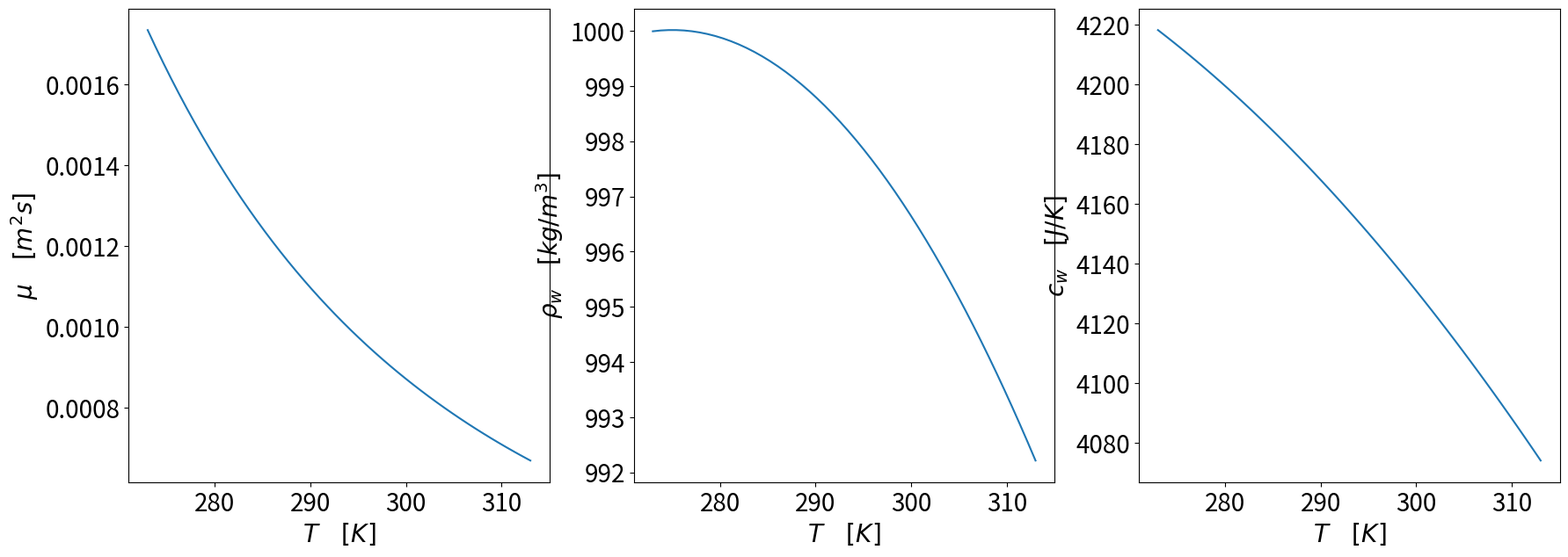
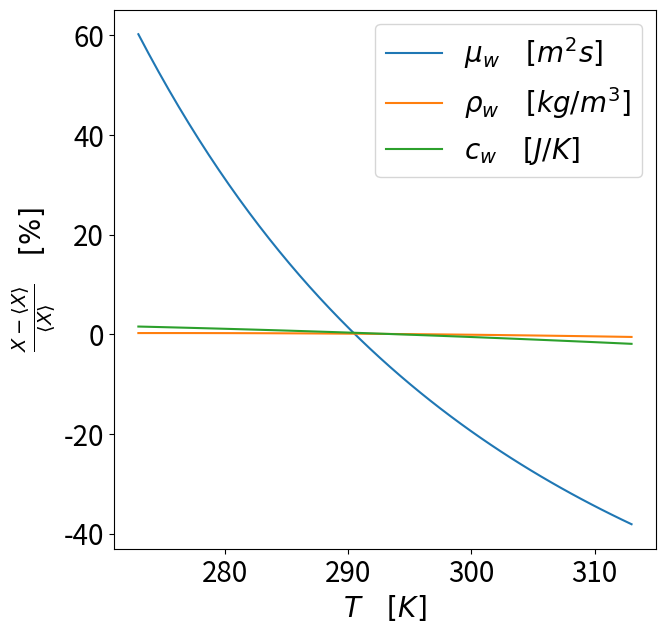
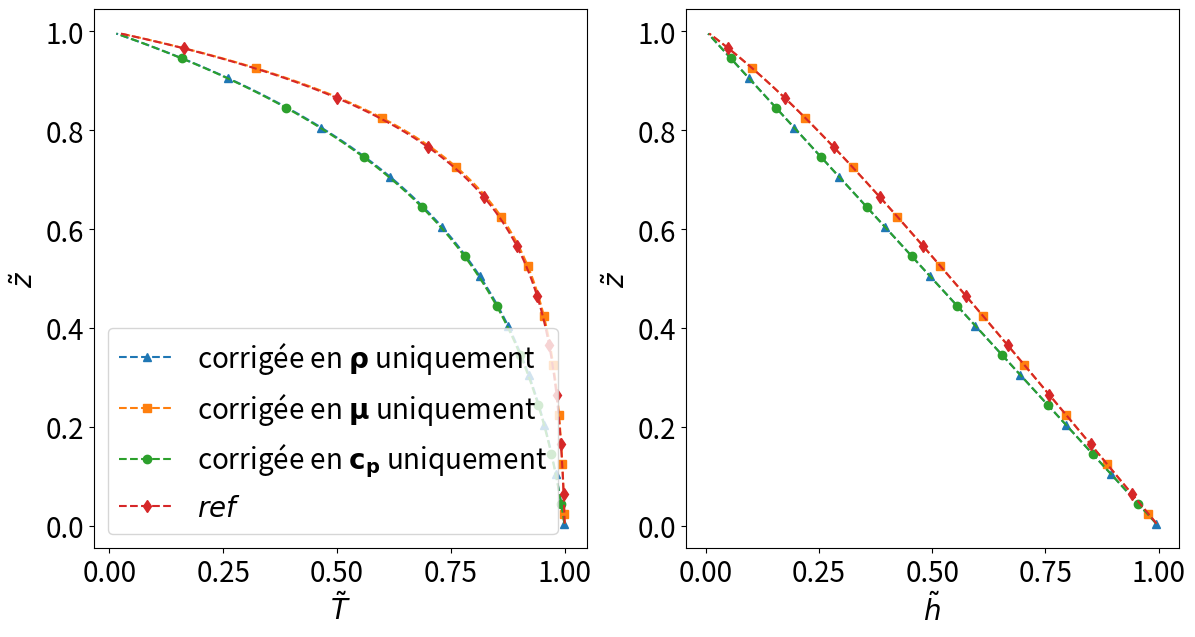
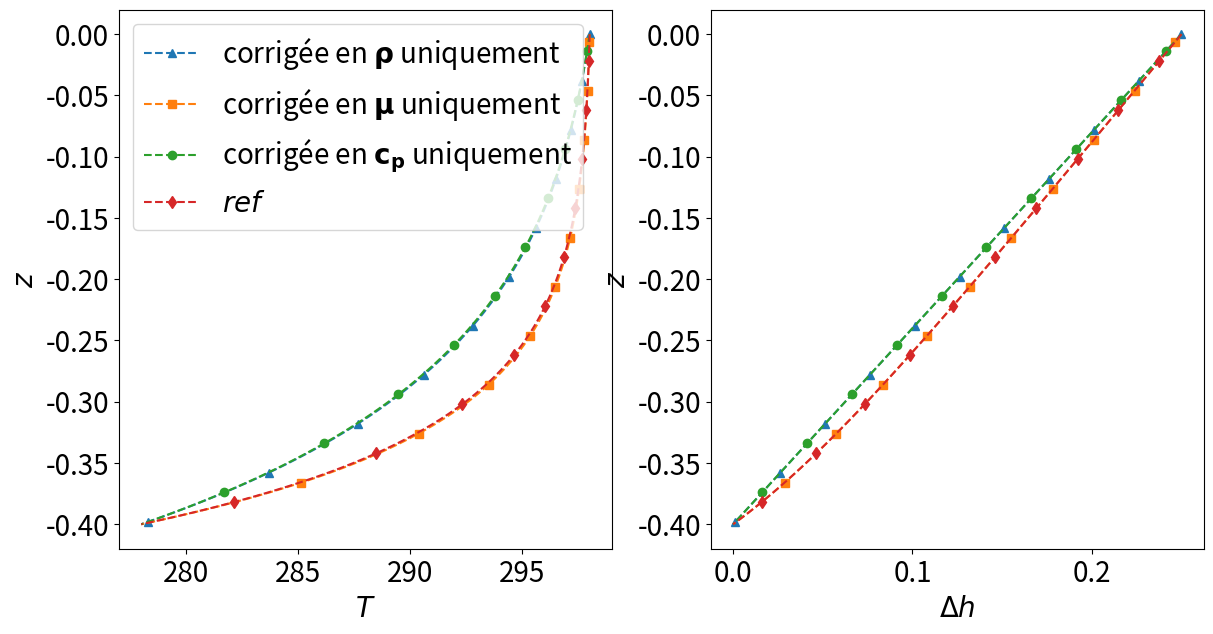
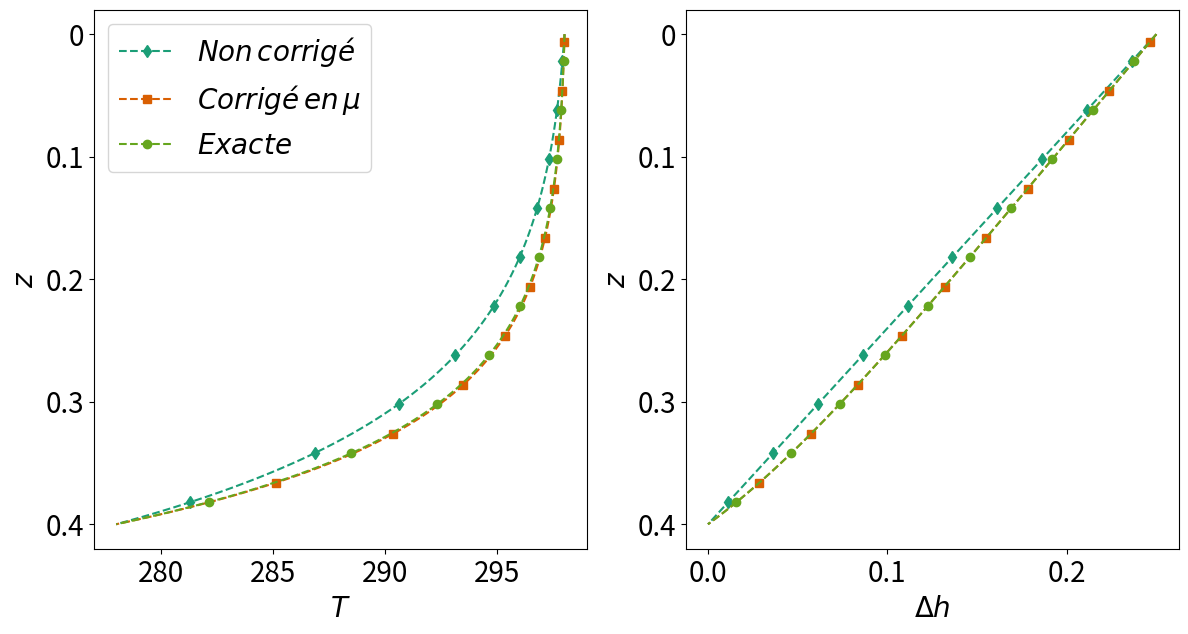
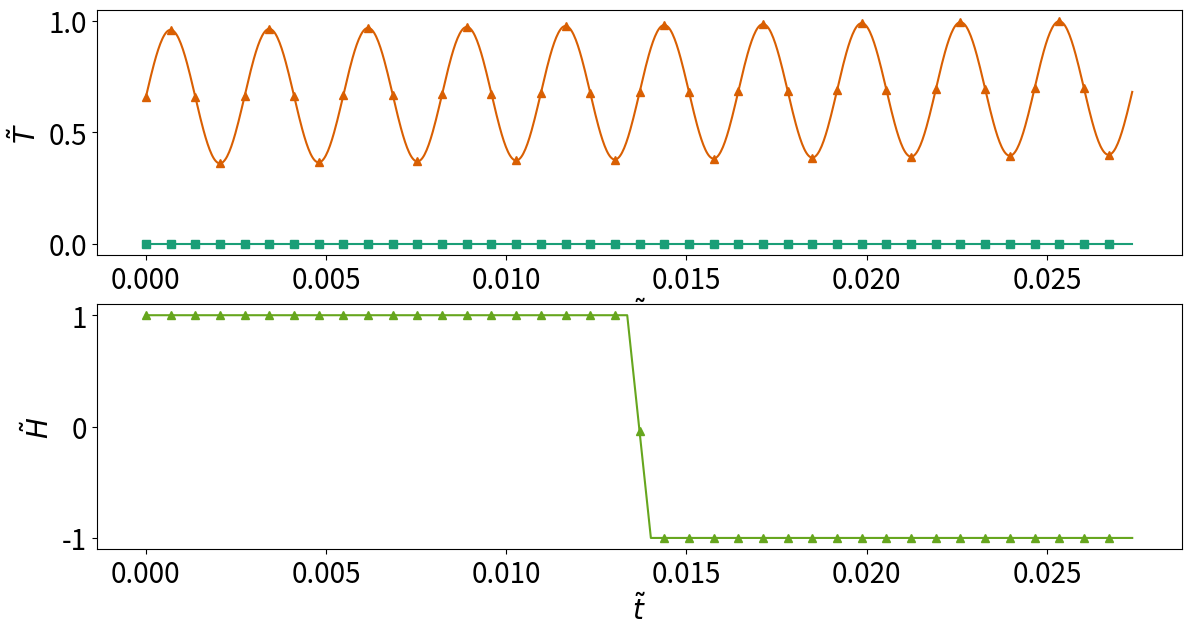
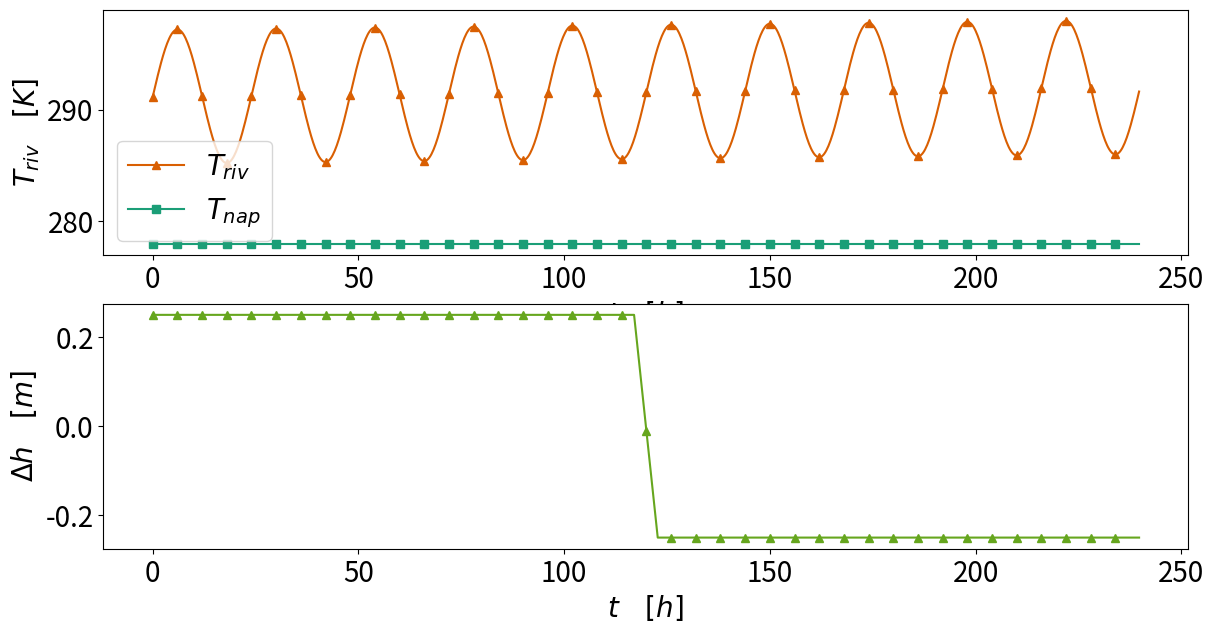
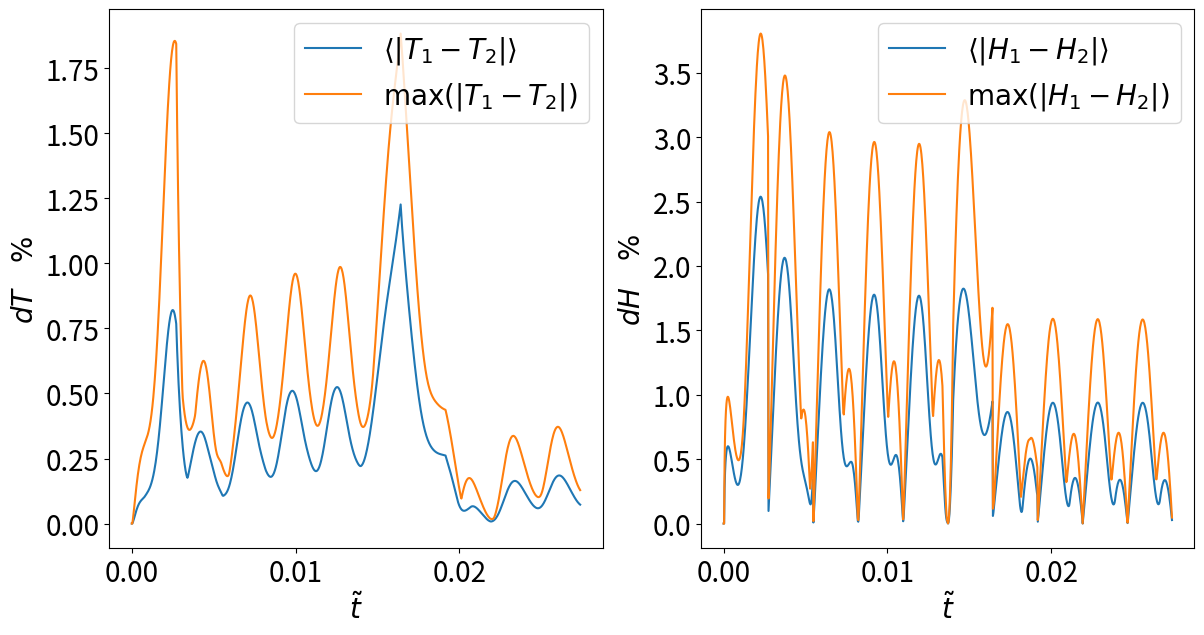
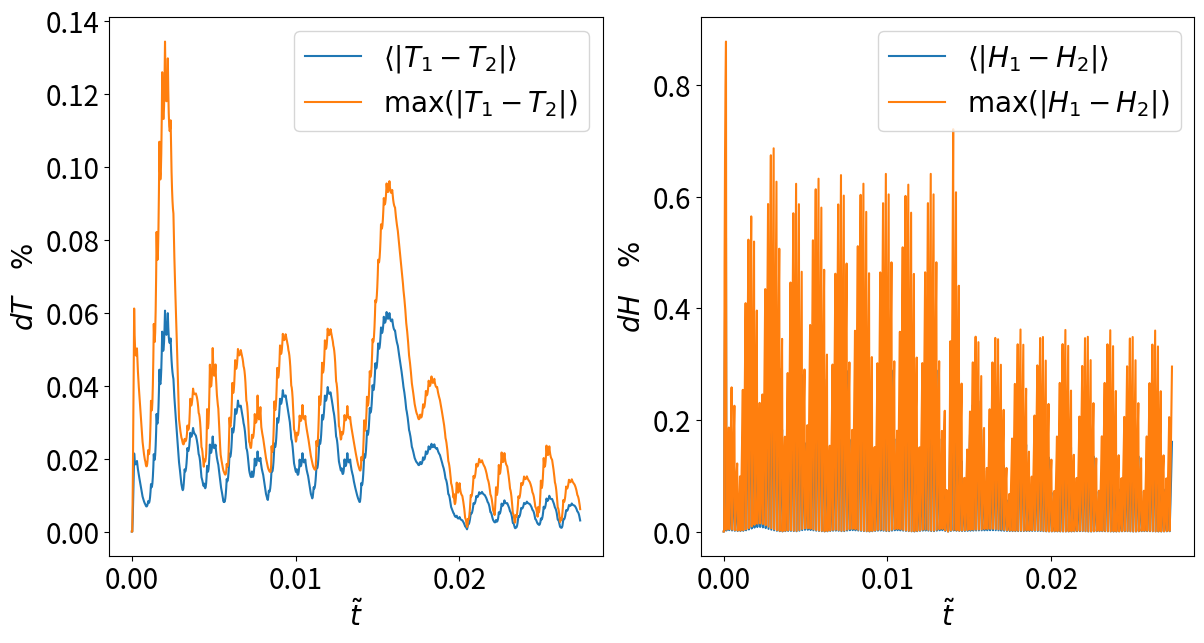

Generate these figures, in order, with matplotlib:
import numpy as np
from numpy import linalg as npln
import matplotlib
from matplotlib import pyplot as plt

plt.rcParams.update({'font.size': 20})
# plt.style.use('classic')
# print(plt.style.available)
taille_police = 20
fav_mark = ["^", "s", "o", "d"]
couleurs = ['#1b9e77', '#d95f02', '#7570b3', '#e7298a', '#66a61e', '#e6ab02', '#a6761d', '#666666']

### Fonction des propriétés thermodynamiques

def Mu(T):
    """"
    Paramètres : T : Température ou Tableau de températures
    Résultat : mu : Viscosité à la température T selon l'approximation de 
                        https://en.wikipedia.org/wiki/Temperature_dependence_of_viscosity
    """
    A = 1.856e-11 * 1e-3
    B = 4209
    C = 0.04527
    D = -3.376e-5
    T = np.array(T)
    mu = A*np.exp(B*1./T + C*T + D*(T**2))
    return mu

def Rho_w(T):
    """"
    Paramètres : T : Température ou Tableau de températures
    Résultat : rho_w : Masse volumique à la température T selon l'approximation de
                        https://www.engineeringtoolbox.com/water-density-specific-weight-d_595.html
    """
    rho_w_0 =  9.99993828e2
    A       =  2.06084430e-2
    B       = -5.41602276e-3
    T = np.array(T)
    Tc = 273.15
    rho_w = rho_w_0 + A*(T-Tc) + B*(T-Tc)**2
    return rho_w

def C_w(T):
    """"
    Paramètres : T : Température ou Tableau de températures
    Résultat : rho_w : Masse volumique à la température T selon l'approximation de
                        https://www.engineeringtoolbox.com/water-density-specific-weight-d_595.html
    """
    C_w_0 =  4.21780753e3
    A     = -2.47509339e0
    B     = -2.83955125e-2

    T  = np.array(T)
    Tc = 273.15
    C_w = C_w_0 + A*(T-Tc) + B*(T-Tc)**2
    return C_w


### Affichage des dépendances de température des propriétés thermodynamiques

T_aff     = np.linspace(273,313)
Mu_aff    = Mu(T_aff)
Rho_w_aff = Rho_w(T_aff)
C_w_aff   = C_w(T_aff)

plt.figure(figsize = (21,7))
plt.subplot(1,3,1)
plt.plot(T_aff,Mu_aff)
plt.xlabel(r"$T \quad [K]$"      , fontsize = 20)
plt.ylabel(r"$\mu \quad [m^2 s]$", fontsize = 20)

plt.subplot(1,3,2)
plt.plot(T_aff,Rho_w_aff)
plt.xlabel(r"$T \quad [K]$"          , fontsize = 20)
plt.ylabel(r"$\rho_w \quad [kg/m^3]$", fontsize = 20)

plt.subplot(1,3,3)
plt.plot(T_aff,C_w_aff)
plt.xlabel(r"$T \quad [K]$"    , fontsize = 20)
plt.ylabel(r"$c_w \quad [J/K]$", fontsize = 20)
plt.show()

plt.figure(figsize = (7,7))
plt.plot(T_aff, (Mu_aff   /np.mean(Mu_aff)    - 1)*100, label = r"$\mu_w \quad [m^2 s]$"  )
plt.plot(T_aff, (Rho_w_aff/np.mean(Rho_w_aff) - 1)*100, label = r"$\rho_w \quad [kg/m^3]$")
plt.plot(T_aff, (C_w_aff  /np.mean(C_w_aff)   - 1)*100, label = r"$c_w \quad [J/K]$"      )
plt.xlabel(r"$T \quad [K]$", fontsize = 20)
plt.ylabel(r"$\frac{X - \langle X \rangle}{\langle X \rangle} \quad [\%]$", fontsize = 20)
plt.legend()
plt.show()



### Définition des fonctions pour obtenir les matrices de dérivation et les conditions limites

def M_Dzz_h(N , H_nap_ad = 0, H_riv_ad = 1):
    """
    Paramètre :
        - N résoluation spatiale
    Résultat : 
        - Matrice de dérivation seconde de h, de taille N*N
        - Matrice de condition limites de la dérivée seconde de h, de taille N
    """
    M = np.zeros((N,N))
    M = np.eye(N,k=1) - 2*np.eye(N,k=0) + np.eye(N,k=-1)
    M[0,0] = -4
    M[0,1] = 4/3
    M[N-1,N-2] = 4/3
    M[N-1,N-1] = -4
    M = M*N**2
    
    CL = np.zeros(N)
    CL[0]   = - H_riv_ad * 8/3 * N**2      #Condition limite dans la rivière
    CL[N-1] = - H_nap_ad * 8/3 * N**2      #Condition limite dans l'aquifère

    return M, CL

def M_Dz_h(N , H_nap_ad = 0, H_riv_ad = 1):
    """
    Paramètre :
        - N résoluation spatiale
    Résultat : 
        - Matrice de dérivation première de h, de taille N*N
        - Matrice de condition limites de la dérivée première de h, de taille N
    """
    M = np.zeros((N,N))
    M = (np.eye(N,k=1) - np.eye(N,k=-1))/2
    M[0,1] = 2/3
    M[N-1,N-2] = -2/3
    M = M*N
    
    CL = np.zeros(N)
    CL[0]   = + H_riv_ad * 2/3 * N     #Condition limite dans la rivière
    CL[N-1] = - H_nap_ad * 2/3 * N     #Condition limite dans l'aquifère

    return M, CL


def M_Dz_T(N , T_nap_ad = 0, T_riv_ad = 1):
    """
    Paramètre :
        - N résoluation spatiale
    Résultat : 
        - Matrice de dérivation première de T, de taille N*N
        - Matrice de condition limites de la dérivée première de T, de taille N
    """
    M = np.zeros((N,N))
    M = (np.eye(N,k=1) - np.eye(N,k=-1))/2
    M[0,1] = 2/3
    M[N-1,N-2] = -2/3
    M = M*N
    
    CL = np.zeros(N)
    CL[0]   = + T_riv_ad * 2/3 * N     #Condition limite dans la rivière
    CL[N-1] = - T_nap_ad * 2/3 * N     #Condition limite dans l'aquifère

    return M, CL

def M_Dzz_T(N , T_nap_ad = 0, T_riv_ad = 1):
    """
    Paramètre :
        - N résoluation spatiale
    Résultat : 
        - Matrice de dérivation seconde de T, de taille N*N
        - Matrice de condition limites de la dérivée seconde de h, de taille N
    """
    M = np.zeros((N,N))
    M = np.eye(N,k=1) - 2*np.eye(N,k=0) + np.eye(N,k=-1)
    M[0,0] = -4
    M[0,1] = 4/3
    M[N-1,N-2] = 4/3
    M[N-1,N-1] = -4
    M = M*N**2
    
    CL = np.zeros(N)
    CL[0]   = - T_riv_ad * 8/3 * N**2      #Condition limite dans la rivière
    CL[N-1] = - T_nap_ad * 8/3 * N**2      #Condition limite dans l'aquifère

    return M, CL

def M_Dz_mu(N):
    """
    Paramètre :
        - N résoluation spatiale
    Résultat : 
        - Matrice de dérivation première de h, de taille N*N
        - Matrice de condition limites de la dérivée première de h, de taille N
    """
    M = np.zeros((N,N))
    M = (np.eye(N,k=1) - np.eye(N,k=-1))/2
    M[0,1] = +1
    M[0,0] = -1

    M[N-1,N-2] = -1
    M[N-1,N-1] = +1
    M = M*N
    
    return M


### Définition des fonctions pour calculer les paramètres alpha, beta et gamma

### Cas   dépendant de la température

def C_nd_adim(T, z, Dz_mu = []):
    """
    Paramètre :
        - T : Température adimensionnée 
    Résultat : 
        - Coefficients pour la résolution matricielle, dépendant de la température
    """
    T_dim = T*(T_riv - T_nap) + T_nap
    rho_m = rho_r*(1-n) + Rho_w(T_dim)*n
    c_m   = c_r  *(1-n) + C_w(T_dim)  *n
    
    alpha = Rho_w(T_dim) * C_w(T_dim) * k * g * Dh * 1./Mu(T_dim) / lambda_m
    beta  = rho_m * c_m * (h_adm**2) / (P*lambda_m)
    gamma = (h_adm**2 * Ss * Mu(T_dim) ) * 1./Rho_w(T_dim) / (k * g * P)
    
    if len(Dz_mu) == 0:
        zeta = 0 * T_dim
    else:
        zeta = - np.matmul(Dz_mu, Mu(T_dim)) * 1./Mu(T_dim)

    return alpha, beta, gamma, zeta

### Cas indépendant de la température

def C_nd_adim_cst(T, z, Dz_mu = []):
    """Paramètre :
        - T : Température adimensionnée 
    Résultat : 
        - Coefficients pour la résolution matricielle, indépendant de la température
    """

    T_dim = 283 + 0*T
    rho_m = rho_r*(1-n) + Rho_w(T_dim)*n
    c_m   = c_r  *(1-n) + C_w  (T_dim)*n
    
    alpha = Rho_w(T_dim) * C_w(T_dim) * k * g * Dh * 1./Mu(T_dim) / lambda_m
    beta  = rho_m        * c_m        * (h_adm**2)     / (P*lambda_m)
    gamma = (h_adm**2 * Ss * Mu(T_dim) ) * 1./Rho_w(T_dim) / (k * g * P)

    zeta = 0
    
    return alpha, beta, gamma, zeta


def C_nd_adim_mu_cor(T, z, Dz_mu = []):
    """Paramètre :
        - T : Température adimensionnée 
    Résultat : 
        - Coefficients pour la résolution matricielle, dépendant de la température uniquement par mu
    """

    T_dim  = T*(T_riv - T_nap) + T_nap
    Tc_dim = 273.15 + T*0

    rho_m = rho_r*(1-n) + Rho_w(Tc_dim)*n
    c_m   = c_r  *(1-n) + C_w  (Tc_dim)*n
    
    alpha = Rho_w(Tc_dim) * C_w(Tc_dim) * k * g * Dh * 1./Mu(T_dim) / lambda_m
    beta  = rho_m        * c_m        * (h_adm**2)     / (P*lambda_m)
    gamma = (h_adm**2 * Ss * Mu(T_dim) ) * 1./Rho_w(Tc_dim) / (k * g * P)

    if len(Dz_mu) == 0:
        zeta = 0 * T_dim
    else:
        zeta = - np.matmul(Dz_mu, Mu(T_dim)) * 1./Mu(T_dim)

    return alpha, beta, gamma, zeta

def C_nd_adim_rho_cor(T, z, Dz_mu = []):
    """Paramètre :
        - T : Température adimensionnée 
    Résultat : 
        - Coefficients pour la résolution matricielle, dépendant de la température uniquement par rho
    """

    T_dim  = T*(T_riv - T_nap) + T_nap
    Tc_dim = 273.15 + T*0

    rho_m = rho_r*(1-n) + Rho_w(T_dim) *n
    c_m   = c_r  *(1-n) + C_w  (Tc_dim)*n
    
    alpha = Rho_w(T_dim)* C_w(Tc_dim) * k * g * Dh * 1./Mu(Tc_dim) / lambda_m
    beta  = rho_m        * c_m        * (h_adm**2)     / (P*lambda_m)
    gamma = (h_adm**2 * Ss * Mu(Tc_dim) ) * 1./Rho_w(T_dim) / (k * g * P)

    if len(Dz_mu) == 0:
        zeta = 0 * T_dim
    else:
        zeta = - np.matmul(Dz_mu, Mu(Tc_dim)) * 1./Mu(Tc_dim)

    return alpha, beta, gamma, zeta

def C_nd_adim_cp_cor(T, z, Dz_mu = []):
    """Paramètre :
        - T : Température adimensionnée 
    Résultat : 
        - Coefficients pour la résolution matricielle, dépendant de la température uniquement par cp
    """

    T_dim  = T*(T_riv - T_nap) + T_nap
    Tc_dim = 273.15 + T*0

    rho_m = rho_r*(1-n) + Rho_w(Tc_dim)*n
    c_m   = c_r  *(1-n) + C_w  (T_dim) *n
    
    alpha = Rho_w(Tc_dim) * C_w(T_dim)* k * g * Dh * 1./Mu(Tc_dim) / lambda_m
    beta  = rho_m        * c_m        * (h_adm**2)     / (P*lambda_m)
    gamma = (h_adm**2 * Ss * Mu(Tc_dim) ) * 1./Rho_w(Tc_dim) / (k * g * P)

    if len(Dz_mu) == 0:
        zeta = 0 * T_dim
    else:
        zeta = - np.matmul(Dz_mu, Mu(Tc_dim)) * 1./Mu(Tc_dim)

    return alpha, beta, gamma, zeta

### Paramètres
## Physiques

T_riv = 273 + 25
T_nap = 273 +  5
h_riv = 25e-2
h_nap = 0
z_nap = 0.4

g         = 9.81
Dh        = h_riv - h_nap
lambda_m  = 1
rho_r     = 1e3
c_r       = 4e3
n         = 0.3
k         = 5e-10 ## entre -11 et -15
h_adm     = 0.4
P         = 60*60*24*365
s         = n
Ss        = s/z_nap

## Numériques

Nz        = 100
Nt        = 5000
Ntconv    = 25
dtau_conv = 100
dtau      = 0.001

print(C_nd_adim(1/2,1))

def init(Nz, if_test = False):
    """Paramètre :
        - Nz : Résolution spatiale
        - if_test : Booléen pourchanger la condition initiale
    Résultat : 
        Liste des paramètres initiaux.
        Résolution du problème dans l'état stationnaire avec des paramètres (alpha, beta, gamme, zeta) indépendants de la température.
        - T_init : Température
        - h_init : Charge
        - A_init : Alpha
        - B_init : Beta
        - C_init : Gamma
        - D_init : Zeta
    """

    Z = np.linspace(1/(2*Nz),1-1/(2*Nz),Nz) # Profondeur adimensionnée
    
    ### Matrices de dérivation
    Dz_h , CL_Dz_h  = M_Dz_h (Nz)
    Dzz_h, CL_Dzz_h = M_Dzz_h(Nz)
    Dz_T , CL_Dz_T  = M_Dz_T (Nz)
    Dzz_T, CL_Dzz_T = M_Dzz_T(Nz)
    Dz_mu           = M_Dz_mu(Nz)

    print(np.shape(Dz_mu))
    ## Condition initiales

    alpha, beta, gamma, zeta = C_nd_adim_cst(0, Z, Dz_mu = Dz_mu)          # Calcul d'un profil initial avec des paramètres indépendants de la température
    A_init = np.zeros(Nz) + alpha
    B_init = np.zeros(Nz) + beta
    C_init = np.zeros(Nz) + gamma
    D_init = np.zeros(Nz) + zeta

    M_h  = zeta * Dz_h    + Dzz_h
    CL_h = zeta * CL_Dz_h + CL_Dzz_h

    h_init = np.matmul(npln.inv(M_h),CL_h)  # Profil linéaire pour h (solution stationnaire)

    Dzh     = np.matmul(Dz_h, h_init) - CL_Dz_h
    Dzh_tab = np.matmul(np.ones((Nz,1)), np.reshape(Dzh,(1,Nz)))

    if if_test:
        M_T  = Dzz_T
        CL_T = CL_Dzz_T
    else:
        M_T  = alpha * Dzh_tab * Dz_T    + Dzz_T
        CL_T = alpha * Dzh     * CL_Dz_T + CL_Dzz_T

    T_init = np.matmul(npln.inv(M_T),CL_T)        # Solution stationnaire pour T, avec des coefficients indépendant de T
    
    return T_init, h_init, A_init, B_init, C_init, D_init

def iter_H(dt, N, gamma, zeta, H_prec, H_nap_ad = 0, H_riv_ad = 1):

    # Calcul de h^{kt}

    gamma_tab = np.matmul(np.reshape(gamma,(N,1)), np.ones((1,N)))
    zeta_tab  = np.matmul(np.reshape(zeta ,(N,1)), np.ones((1,N)))
    
    Dz_h , CL_Dz_h  = M_Dz_h (N, H_nap_ad = H_nap_ad, H_riv_ad = H_riv_ad)
    Dzz_h, CL_Dzz_h = M_Dzz_h(N, H_nap_ad = H_nap_ad, H_riv_ad = H_riv_ad)

    M_eq_H     = np.eye(N) - dt * 1./gamma_tab * Dzz_h - dt * 1./gamma_tab * zeta_tab * Dz_h
    M_eq_H_inv = npln.inv(M_eq_H)
    CL_eq_H    = dt * 1./gamma * CL_Dzz_h + dt * 1./gamma * zeta * CL_Dz_h
    
    H_suiv = np.matmul(M_eq_H_inv, (H_prec - CL_eq_H) )

    return H_suiv

def iter_T(dt, N, alpha, beta, H_suiv, T_prec, T_riv_ad = 0, T_nap_ad = 1, H_nap_ad = 0, H_riv_ad = 1):

    # Calcul de T^{kt}

    alpha_tab = np.matmul(np.reshape(alpha,(N,1)), np.ones((1,N)))
    beta_tab  = np.matmul(np.reshape(beta ,(N,1)), np.ones((1,N)))

    Dz_h , CL_Dz_h  = M_Dz_h (N, H_nap_ad = H_nap_ad, H_riv_ad = H_riv_ad)
    Dz_T , CL_Dz_T  = M_Dz_T (N, T_nap_ad = T_nap_ad, T_riv_ad = T_riv_ad)
    Dzz_T, CL_Dzz_T = M_Dzz_T(N, T_nap_ad = T_nap_ad, T_riv_ad = T_riv_ad)

    Dzh       = np.matmul(Dz_h, H_suiv) - CL_Dz_h
    Dzh_tab   = np.matmul(np.reshape(Dzh  ,(N,1)), np.ones((1,N)))

    M_eq_T     = np.eye(N) - dt * alpha_tab * 1./beta_tab * Dzh_tab * Dz_T - dt * 1./beta_tab * Dzz_T
    M_eq_T_inv = npln.inv(M_eq_T)
    CL_eq_T    = dt * alpha * 1./beta * Dzh * CL_Dz_T + dt * 1./beta * CL_Dzz_T

    T_suiv = np.matmul(M_eq_T_inv, (T_prec - CL_eq_T) )

    return T_suiv

def iter_ABCD(N, H, T, A, B, C, D, kt, Dz_mu = [], if_mu_cst = False, if_cp_cst = False, if_rho_cst = False, param_adjust = 1):

    Z = np.linspace(1/(2*N),1-1/(2*N),N)

    # Calcul des paramètres adimensionnés
    if kt % param_adjust == 0:
        if if_mu_cst:
            alpha, beta, gamma, zeta = C_nd_adim_mu_cor (T[kt-1], Z, Dz_mu = Dz_mu)
        elif if_rho_cst:
            alpha, beta, gamma, zeta = C_nd_adim_rho_cor(T[kt-1], Z, Dz_mu = Dz_mu)
        elif if_cp_cst:
            alpha, beta, gamma, zeta = C_nd_adim_cp_cor (T[kt-1], Z, Dz_mu = Dz_mu)
        else:
            alpha, beta, gamma, zeta = C_nd_adim        (T[kt-1], Z, Dz_mu = Dz_mu)

    else:
        alpha = A[kt-1,:]
        beta  = B[kt-1,:]
        gamma = C[kt-1,:]
        zeta  = D[kt-1,:]
    
    A[kt,:] = alpha
    B[kt,:] = beta
    C[kt,:] = gamma
    D[kt,:] = zeta

    return alpha, beta, gamma


def iter_H_T(dt, N, H, T, A, B, C, D, kt, Dz_mu = [], T_riv_ad = 0, T_nap_ad = 1, H_nap_ad = 0, H_riv_ad = 1, if_mu_cst = False, if_cp_cst = False, if_rho_cst = False, param_adjust = 1):

    alpha = A[kt,:]
    beta  = B[kt,:]
    gamma = C[kt,:]
    zeta  = D[kt,:]

    # Calcul du H suivant
    H[kt] = iter_H(dt, N, gamma, zeta, H[kt-1],          H_nap_ad = H_nap_ad, H_riv_ad = H_riv_ad)

    # Calcul de T suivant
    T[kt] = iter_T(dt, N, alpha, beta, H[kt]  , T[kt-1], T_riv_ad = T_riv_ad, T_nap_ad = T_nap_ad, H_nap_ad = H_nap_ad, H_riv_ad = H_riv_ad)
    
    return None

def boucle_temps(dt, N_prf, N_tps, T_init, H_init, A_init, B_init, C_init, D_init, T_nap_ad = 0, T_riv_ad = 1, H_nap_ad = 0, H_riv_ad = 1,  if_mu_cst = False, if_cp_cst = False, if_rho_cst = False, param_adjust = 1):
    if np.shape(T_nap_ad) == ():
        T_nap_ad_temp = np.zeros(N_tps) + T_nap_ad
    else:
        T_nap_ad_temp = T_nap_ad

    if np.shape(T_riv_ad) == ():
        T_riv_ad_temp = np.zeros(N_tps) + T_riv_ad
    else:
        T_riv_ad_temp = T_riv_ad

    if np.shape(H_nap_ad) == ():
        H_nap_ad_temp = np.zeros(N_tps) + H_nap_ad
    else:
        H_nap_ad_temp = H_nap_ad

    if np.shape(H_riv_ad) == ():
        H_riv_ad_temp = np.zeros(N_tps) + H_riv_ad
    else:
        H_riv_ad_temp = H_riv_ad

    T = np.zeros((N_tps,N_prf)) # Temperature en fonction du temps et de l'espace
    H = np.zeros((N_tps,N_prf)) # Charge      en fonction du temps et de l'espace
    A = np.zeros((N_tps,N_prf))
    B = np.zeros((N_tps,N_prf))
    C = np.zeros((N_tps,N_prf))
    D = np.zeros((N_tps,N_prf))

    T[0,:] = T_init
    H[0,:] = H_init
    A[0,:] = A_init
    B[0,:] = B_init
    C[0,:] = C_init
    D[0,:] = D_init

    Dz_mu = M_Dz_mu(Nz)

    for kt in range(1, N_tps):
        iter_ABCD(    N_prf, H, T, A, B, C, D, kt, Dz_mu = Dz_mu, if_mu_cst = if_mu_cst, if_cp_cst = if_cp_cst, if_rho_cst = if_rho_cst, param_adjust = param_adjust)
        iter_H_T (dt, N_prf, H, T, A, B, C, D, kt, Dz_mu = Dz_mu, T_nap_ad = T_nap_ad_temp[kt], T_riv_ad = T_riv_ad_temp[kt], H_nap_ad = H_nap_ad_temp[kt], H_riv_ad = H_riv_ad_temp[kt],  if_mu_cst = if_mu_cst, if_cp_cst = if_cp_cst, if_rho_cst = if_rho_cst)
    
    return T, H, A, B, C, D



    """Paramètre :
        - N  : Résolution spatiale
        - dt : Pas temmporel
        Les tableaux H, T, A, B, C, D sont à deux dimensions, temporelle (dim0) et spatiale (dim1), H[kt, kz] avec kt indice de temps et kz indice de profondeur.
        - H  : Tableau ce la charge      en fonction du temps et de la profondeur : H[kt, kz] avec kt indice de temps et kz indice de profondeur.
        - T  : Tableau ce la température en fonction du temps et de la profondeur : T[kt, kz] avec kt indice de temps et kz indice de profondeur.


        - if_test : Booléen pourchanger la condition initiale
    Résultat : 
        Liste des paramètres initiaux.
        Résolution du problème dans l'état stationnaire avec des paramètres (alpha, beta, gamme, zeta) indépendants de la température.
        - T_init : Température
        - h_init : Charge
        - A_init : Alpha
        - B_init : Beta
        - C_init : Gamma
        - D_init : Zeta
    """


def compute_termes_eq(dt, t, T, H, A, B, C, T_nap_ad = 0, T_riv_ad = 1, H_nap_ad = 0, H_riv_ad = 1):
    
    (Nt, Nz) = np.shape(H)
    kt = int(t/dt)

    if kt > Nt:
        return "Error : t out of time limit"
    elif t < dt:
        return "Error : t < dt"
    else:
        if np.shape(T_nap_ad) == ():
            T_nap_ad_t = T_nap_ad
        else:
            T_nap_ad_t = T_nap_ad[kt]

        if np.shape(T_riv_ad) == ():
            T_riv_ad_t = T_riv_ad
        else:
            T_riv_ad_t = T_riv_ad[kt]

        if np.shape(H_nap_ad) == ():
            H_nap_ad_t = H_nap_ad
        else:
            H_nap_ad_t = H_nap_ad[kt]

        if np.shape(H_riv_ad) == ():
            H_riv_ad_t = H_riv_ad
        else:
            H_riv_ad_t = H_riv_ad[kt]
    
        Dz_h , CL_Dz_h  = M_Dz_h (Nz, H_nap_ad = H_nap_ad_t, H_riv_ad = H_riv_ad_t)
        Dzz_h, CL_Dzz_h = M_Dzz_h(Nz, H_nap_ad = H_nap_ad_t, H_riv_ad = H_riv_ad_t)
        Dz_T , CL_Dz_T  = M_Dz_T (Nz, T_nap_ad = T_nap_ad_t, T_riv_ad = T_riv_ad_t)
        Dzz_T, CL_Dzz_T = M_Dzz_T(Nz, T_nap_ad = T_nap_ad_t, T_riv_ad = T_riv_ad_t)

        Times_side = B[kt,:] * (T[kt,:] -  T[kt-1,:])/dt
        Darcy_side = A[kt,:] * (np.matmul(Dz_h, H[kt,:]) - CL_Dz_h) * (np.matmul(Dz_T , T[kt,:]) - CL_Dz_T )
        Diffu_side =                                                  (np.matmul(Dzz_T, T[kt,:]) - CL_Dzz_T)
        Times_side_H = C[kt,:] * (H[kt,:] - H[kt-1,:])/dt
        Diffu_side_H = (np.matmul(Dzz_h, H[kt,:]) - CL_Dzz_h)

    return Times_side, Darcy_side, Diffu_side, Times_side_H, Diffu_side_H

def afficher_CI(T_init, h_init, taille_police = 20):

    Nz = len(T_init)
    Z = np.linspace(1/(2*Nz),1-1/(2*Nz),Nz) # Profondeur adimensionnée

    ### Matrices de dérivation
    Dz_h , CL_Dz_h  = M_Dz_h (Nz)
    Dzz_h, CL_Dzz_h = M_Dzz_h(Nz)
    Dz_T , CL_Dz_T  = M_Dz_T (Nz)
    Dzz_T, CL_Dzz_T = M_Dzz_T(Nz)

    plt.figure(figsize =(14,7))
    plt.subplot(1,2,2)
    # plt.plot(h_init_aff, Z_aff)
    plt.plot(h_init, Z)
    plt.xlabel(r"$\tilde{h}$", fontsize = taille_police)
    plt.ylabel(r"$\tilde{z}$", fontsize = taille_police)
    plt.subplot(1,2,1)
    # plt.plot(T_init_aff, Z_aff)
    plt.plot(T_init, Z)
    plt.xlabel(r"$\tilde{T}$", fontsize = taille_police)
    plt.ylabel(r"$\tilde{z}$", fontsize = taille_police)
    plt.show()

    plt.figure(figsize =(14,7))
    plt.subplot(1,2,2)
    plt.plot(np.matmul(Dz_h, h_init) - CL_Dz_h, Z)
    plt.xlabel(r"$\partial_{\tilde{z}} \tilde{h}$", fontsize = taille_police)
    plt.ylabel(r"$\tilde{z}$"                     , fontsize = taille_police)
    plt.subplot(1,2,1)
    plt.plot(np.matmul(Dz_T, T_init) - CL_Dz_T, Z)
    plt.xlabel(r"$\partial_{\tilde{z}} \tilde{T}$", fontsize = taille_police)
    plt.ylabel(r"$\tilde{z}$"                     , fontsize = taille_police)
    plt.show()

    plt.figure(figsize =(14,7))
    plt.subplot(1,2,2)
    plt.plot(np.matmul(Dzz_h, h_init) - CL_Dzz_h, Z)
    plt.xlabel(r"$\partial_{\tilde{z}}^2 \tilde{h}$", fontsize = taille_police)
    plt.ylabel(r"$\tilde{z}$"                       , fontsize = taille_police)
    plt.subplot(1,2,1)
    plt.plot(np.matmul(Dzz_T, T_init) - CL_Dzz_T, Z)
    plt.xlabel(r"$\partial_{\tilde{z}}^2 \tilde{T}$", fontsize = taille_police)
    plt.ylabel(r"$\tilde{z}$"                       , fontsize = taille_police)
    plt.show()


def afficher_H_T_parapluie(dt, T, H, N_c = 10, taille_police = 20, N_dec = 2):

    (Nt, Nz) = np.shape(H)
    N_aff = int(Nt/N_c)

    Kt_aff = np.arange(0, Nt, N_aff)        # Indices de temps affichés
    Z = np.linspace(1/(2*Nz),1-1/(2*Nz),Nz) # Profondeur adimensionnée
    temps = np.arange(Nt)*dt
    ## Parapluies

    plt.figure(figsize = (14,7), num = 11)
    for kt in Kt_aff:
        plt.subplot(1,2,1)
        plt.plot(T[kt,:], Z, label = r"$\tilde{t} = " + str(int(temps[kt]*10**N_dec)/10**N_dec) + "$")
        plt.subplot(1,2,2)
        plt.plot(H[kt,:], Z, label = r"$\tilde{t} = " + str(int(temps[kt]*10**N_dec)/10**N_dec) + "$")
    plt.subplot(1,2,1)
    plt.legend()
    plt.ylabel(r"$\tilde{z}$" , fontsize = taille_police)
    plt.xlabel(r"$\tilde{T}$" , fontsize = taille_police)
    plt.subplot(1,2,2)
    plt.ylabel(r"$\tilde{z}$" , fontsize = taille_police)
    plt.xlabel(r"$\tilde{h}$" , fontsize = taille_police)
    plt.legend()
    plt.show()

    return None

def afficher_ABC_parapluie(dt, A, B, C, N_c = 10, taille_police = 20, N_dec = 2):

    (Nt, Nz) = np.shape(A)
    N_aff = int(Nt/N_c)

    Kt_aff = np.arange(0, Nt, N_aff)        # Indices de temps affichés
    Z = np.linspace(1/(2*Nz),1-1/(2*Nz),Nz) # Profondeur adimensionnée
    temps = np.arange(Nt)*dt

    plt.figure(figsize = (21,7), num = 12)
    for kt in Kt_aff:
        plt.subplot(1,3,1)
        plt.plot(A[kt,:], Z, label = r"$\tilde{t} = " + str(int(temps[kt]*10**N_dec)/10**N_dec) + "$")
        plt.subplot(1,3,2)
        plt.plot(B[kt,:], Z, label = r"$\tilde{t} = " + str(int(temps[kt]*10**N_dec)/10**N_dec) + "$")
        plt.subplot(1,3,3)
        plt.plot(C[kt,:], Z, label = r"$\tilde{t} = " + str(int(temps[kt]*10**N_dec)/10**N_dec) + "$")
    plt.subplot(1,3,1)
    plt.legend()
    plt.ylabel(r"$\tilde{z}$" , fontsize = taille_police)
    plt.xlabel(r"$A$"         , fontsize = taille_police)
    plt.subplot(1,3,2)
    plt.ylabel(r"$\tilde{z}$" , fontsize = taille_police)
    plt.xlabel(r"$B$"         , fontsize = taille_police)
    plt.legend()
    plt.subplot(1,3,3)
    plt.ylabel(r"$\tilde{z}$" , fontsize = taille_police)
    plt.xlabel(r"$C$"         , fontsize = taille_police)
    plt.legend()
    plt.show()
        
    return None

def afficher_H_T(kt, T, H, nom, taille_police = 20, N_dec = 2, if_add_curve=False, marker = '^', markevery = 5, linestyle = '-'):

    (Nt, Nz) = np.shape(H)
    Z = np.linspace(1/(2*Nz),1-1/(2*Nz),Nz) # Profondeur adimensionnée

    plt.figure(figsize = (14,7), num = 11)

    plt.subplot(1,2,1)
    plt.plot(T[kt,:], Z, label = nom, marker = marker, markevery = markevery, linestyle = linestyle)
    plt.ylabel(r"$\tilde{z}$" , fontsize = taille_police)
    plt.xlabel(r"$\tilde{T}$" , fontsize = taille_police)
    plt.legend()

    plt.subplot(1,2,2)
    plt.plot(H[kt,:], Z, label = nom, marker = marker, markevery = markevery, linestyle = linestyle)
    plt.ylabel(r"$\tilde{z}$" , fontsize = taille_police)
    plt.xlabel(r"$\tilde{h}$" , fontsize = taille_police)
    
    if if_add_curve:
        pass
    else:
        plt.show()

    return None

def afficher_ABC(kt, A, B, C, nom, taille_police = 20, N_dec = 2, if_add_curve=False, marker = '^', markevery = 5, linestyle = '-'):

    (Nt, Nz) = np.shape(A)
    Z = np.linspace(1/(2*Nz),1-1/(2*Nz),Nz) # Profondeur adimensionnée

    plt.figure(figsize = (21,7), num = 12)

    plt.subplot(1,3,1)
    plt.plot(A[kt,:], Z, label = nom, marker = marker, markevery = markevery, linestyle = linestyle)
    plt.subplot(1,3,2)
    plt.plot(B[kt,:], Z, label = nom, marker = marker, markevery = markevery, linestyle = linestyle)
    plt.subplot(1,3,3)
    plt.plot(C[kt,:], Z, label = nom, marker = marker, markevery = markevery, linestyle = linestyle)
    
    plt.subplot(1,3,1)
    plt.legend()
    plt.ylabel(r"$\tilde{z}$" , fontsize = taille_police)
    plt.xlabel(r"$A$"         , fontsize = taille_police)
    plt.subplot(1,3,2)
    plt.ylabel(r"$\tilde{z}$" , fontsize = taille_police)
    plt.xlabel(r"$B$"         , fontsize = taille_police)
    plt.legend()
    plt.subplot(1,3,3)
    plt.ylabel(r"$\tilde{z}$" , fontsize = taille_police)
    plt.xlabel(r"$C$"         , fontsize = taille_police)
    plt.legend()

    if if_add_curve:
        pass
    else:
        plt.show()

    return None
        
    return None

def afficher_difference(dt, T1, T2, H1, H2, label1 = "1", label2 = "2", nfig = 12, if_percent = True):

    (Nt, Nz) = np.shape(T1)
    temps = np.arange(Nt)*dt

    dT_max = np.max (np.abs(T1 - T2), axis = 1)
    dT_mean= np.mean(np.abs(T1 - T2), axis = 1)
    dH_max = np.max (np.abs(H1 - H2), axis = 1)
    dH_mean= np.mean(np.abs(H1 - H2), axis = 1)
    if if_percent:
        dT_max = dT_max *100
        dT_mean= dT_mean*100
        dH_max = dH_max *100
        dH_mean= dH_mean*100

    plt.figure(figsize = (14,7), num = nfig)

    plt.subplot(1,2,1)
    plt.plot(temps, dT_mean, label = r"$\langle |T_{ " + label1 + "}- T_{" + label2 + r"}| \rangle $")
    plt.plot(temps, dT_max , label = r"$\max(   |T_{ " + label1 + "}- T_{" + label2 + r"}|)$")
    plt.xlabel(r"$\tilde{t}$" , fontsize = taille_police)
    plt.legend()
    if if_percent:
        plt.ylabel(r"$dT \quad \%$", fontsize = taille_police)
    else:
        plt.yscale('log')
        plt.ylabel(r"$dT$"         , fontsize = taille_police)

    plt.subplot(1,2,2)
    plt.plot(temps, dH_mean, label = r"$\langle |H_{ " + label1 + "}- H_{" + label2 + r"}| \rangle $")
    plt.plot(temps, dH_max , label = r"$\max(   |H_{ " + label1 + "}- H_{" + label2 + r"}|)$")
    plt.xlabel(r"$\tilde{t}$" , fontsize = taille_police)
    plt.legend()
    if if_percent:
        plt.ylabel(r"$dH \quad \%$", fontsize = taille_police)
    else:
        plt.yscale('log')
        plt.ylabel(r"$dH$"         , fontsize = taille_police)
    plt.show()

    return None

def afficher_convergence(dt, T, H, A, B, C, nfig = 13):

    (Nt, Nz) = np.shape(T)
    temps = np.arange(Nt-1)*dt

    ### Calcul de la vitesse de convergence

    dA = np.mean(np.abs(np.diff(A, axis = 0)), axis = 1)
    dB = np.mean(np.abs(np.diff(B, axis = 0)), axis = 1)
    dC = np.mean(np.abs(np.diff(C, axis = 0)), axis = 1)
    dH = np.mean(np.abs(np.diff(H, axis = 0)), axis = 1)
    dT = np.mean(np.abs(np.diff(T, axis = 0)), axis = 1)

    plt.figure(figsize = (7,7), num = nfig)
    plt.plot(temps, dA/dt, label = r"$A$")
    plt.plot(temps, dB/dt, label = r"$B$")
    plt.plot(temps, dC/dt, label = r"$C$")
    plt.plot(temps, dT/dt, label = r"$T$")
    plt.plot(temps, dH/dt, label = r"$H$")
    plt.ylabel(r"$\langle |\, d[\, \, ] \, / \, dt \, | \rangle $" , fontsize = taille_police)
    plt.xlabel(r"$\tilde{t}$"                                      , fontsize = taille_police)
    plt.yscale('log')
    plt.legend()
    plt.show()

    return None

def afficher_evolution_temp(dt, z, T, H, nfig = 9, N_dec = 2, if_add_curve = False, linestyle = "-"):

    (Nt, Nz) = np.shape(T)
    temps = np.arange(Nt)*dt

    kz = int(z*Nz)

    T_z = T[:,kz]
    H_z = H[:,kz]

    plt.figure(figsize = (14,7), num = nfig)
    plt.subplot(1,2,1)
    plt.plot(temps, T_z, linestyle = linestyle, label = r"$T(z =" + str(int(z*10**N_dec)/10**N_dec) + ")$")
    plt.ylabel(r"$\tilde{T}$" , fontsize = taille_police)
    plt.xlabel(r"$\tilde{t}$" , fontsize = taille_police)
    plt.legend()

    plt.subplot(1,2,2)
    plt.plot(temps, H_z, linestyle = linestyle, label = r"$H(z =" + str(int(z*10**N_dec)/10**N_dec) + ")$")
    plt.ylabel(r"$\tilde{H}$" , fontsize = taille_police)
    plt.xlabel(r"$\tilde{t}$" , fontsize = taille_police)
    plt.legend()
    
    if if_add_curve:
        pass
    else:
        plt.show()
    return None

def affichage_termes_eq(t, Times_side, Darcy_side, Diffu_side, Times_side_H, Diffu_side_H, N_dec = 1):

    Nz = len(Times_side)
    Z = np.linspace(1/(2*Nz),1-1/(2*Nz),Nz) # Profondeur adimensionnée

    plt.figure(figsize = (14,7))
    plt.subplot(1,2,1)
    plt.title(r"T equilibruim at $ t = " + str(int(t*10**N_dec)/10**N_dec) + r"$")

    plt.plot(Times_side, Z, marker = fav_mark[0], markevery = (0,10),  label = "Times")
    plt.plot(Darcy_side, Z, marker = fav_mark[1], markevery = (2,10),  label = "Darcy")
    plt.plot(Diffu_side, Z, marker = fav_mark[2], markevery = (4,10),  label = "Diffu")
    plt.plot(Times_side - Darcy_side - Diffu_side, Z, marker = fav_mark[3], markevery = (6,10),  label = "sum")
    plt.legend()

    plt.subplot(1,2,2)
    plt.title(r"H equilibruim at $ t = " + str(int(t*10**N_dec)/10**N_dec) + r"$")

    plt.plot(Times_side_H, Z, marker = fav_mark[0], markevery = (6,10),  label = "Times")
    plt.plot(0,0)
    plt.plot(Diffu_side_H, Z, marker = fav_mark[2], markevery = (3,10),  label = "Diffu")
    plt.plot(Times_side_H - Diffu_side_H, Z, marker = fav_mark[3], markevery = (0,10),  label = "sum")
    plt.plot()
    plt.legend()

    return None

### Solution stationnaire dépendante de la température

T_init, H_init, A_init, B_init, C_init, D_init = init(Nz, if_test = False)
T_ref , H_ref , A_ref , B_ref , C_ref , D_ref  = boucle_temps(dtau_conv, Nz, Ntconv, T_init, H_init, A_init, B_init, C_init, D_init)
T_rho , H_rho , A_rho , B_rho , C_rho , D_rho  = boucle_temps(dtau_conv, Nz, Ntconv, T_init, H_init, A_init, B_init, C_init, D_init, if_rho_cst=True)
T_mu  , H_mu  , A_mu  , B_mu  , C_mu  , D_mu   = boucle_temps(dtau_conv, Nz, Ntconv, T_init, H_init, A_init, B_init, C_init, D_init, if_mu_cst =True)
T_cp  , H_cp  , A_cp  , B_cp  , C_cp  , D_cp   = boucle_temps(dtau_conv, Nz, Ntconv, T_init, H_init, A_init, B_init, C_init, D_init, if_cp_cst =True)

afficher_H_T(Ntconv-1, T_rho, H_rho, r"corrigée en $\bf{\rho}$ uniquement", if_add_curve=True, marker = fav_mark[0], markevery = (0,10), linestyle='--')
afficher_H_T(Ntconv-1, T_mu , H_mu , r"corrigée en $\bf{\mu }$ uniquement", if_add_curve=True, marker = fav_mark[1], markevery = (2,10), linestyle='--')
afficher_H_T(Ntconv-1, T_cp , H_cp , r"corrigée en $\bf{c_p }$ uniquement", if_add_curve=True, marker = fav_mark[2], markevery = (4,10), linestyle='--')
afficher_H_T(Ntconv-1, T_ref, H_ref, r"$ref$", if_add_curve=True, marker = fav_mark[3], markevery = (6,10), linestyle='--')


def redimensionnement(dt, T, H, h_dim, h_nap, h_riv, T_riv, T_nap, P, T_nap_ad = 0, T_riv_ad = 1, H_nap_ad = 0, H_riv_ad = 1):
    
    (Nt, Nz) = np.shape(H)
    Z = np.linspace(1/(2*Nz),1-1/(2*Nz),Nz) # Profondeur adimensionnée
    temps = np.arange(Nt)*dt*(P/(60**2))

    if np.shape(T_nap_ad) == ():
        T_nap_ad_temp = np.zeros(Nt) + T_nap_ad
    else:
        T_nap_ad_temp = T_nap_ad

    if np.shape(T_riv_ad) == ():
        T_riv_ad_temp = np.zeros(Nt) + T_riv_ad
    else:
        T_riv_ad_temp = T_riv_ad

    if np.shape(H_nap_ad) == ():
        H_nap_ad_temp = np.zeros(Nt) + H_nap_ad
    else:
        H_nap_ad_temp = H_nap_ad

    if np.shape(H_riv_ad) == ():
        H_riv_ad_temp = np.zeros(Nt) + H_riv_ad
    else:
        H_riv_ad_temp = H_riv_ad

    ### Affichage conditions initiales

    Z_aff = np.zeros(Nz+2)
    Z_aff[1:Nz+1] = Z
    Z_aff[0]      = 0
    Z_aff[Nz+1]   = 1
    Z_aff = - Z_aff * h_dim

    H_aff = np.zeros((Nt, Nz+2))
    H_aff[:, 1:Nz+1] = H
    H_aff[:, 0]      = H_riv_ad_temp
    H_aff[:, Nz+1]   = H_nap_ad_temp
    H_aff = H_aff * (h_riv - h_nap) + h_nap

    T_aff = np.zeros((Nt, Nz+2))
    T_aff[:, 1:Nz+1] = T
    T_aff[:, 0]      = T_riv_ad_temp
    T_aff[:, Nz+1]   = T_nap_ad_temp
    T_aff = T_aff * (T_riv - T_nap) + T_nap

    return temps, Z_aff, T_aff, H_aff

def afficher_H_T_parapluie_dim(temps, Z_aff, T_aff, H_aff, N_c = 10, taille_police = 20, N_dec = 2, times = []):

    dt = temps[1] - temps[0]
    (Nt, Nz) = np.shape(H)
    if len(times) == 0:
        N_aff = int(Nt/N_c)
        Kt_aff = np.arange(0, Nt, N_aff) # Indices de temps affichés
    else:
        Kt_aff = np.around(times/dt)      # Indices de temps affichés

    ## Parapluies

    plt.figure(figsize = (14,7), num = 111)
    for kt in Kt_aff:
        kt = int(kt)
        plt.subplot(1,2,1)
        plt.plot(T_aff[kt,:], Z_aff, label = r"$t = " + str(int(temps[kt]*10**N_dec)/10**N_dec) + "\quad [h]$")
        plt.subplot(1,2,2)
        plt.plot(H_aff[kt,:], Z_aff, label = r"$t = " + str(int(temps[kt]*10**N_dec)/10**N_dec) + "\quad [h]$")
    plt.subplot(1,2,1)
    plt.legend()
    plt.ylabel(r"$z$" , fontsize = taille_police)
    plt.xlabel(r"$T$" , fontsize = taille_police)
    plt.subplot(1,2,2)
    plt.ylabel(r"$z$"        , fontsize = taille_police)
    plt.xlabel(r"$\Delta h$" , fontsize = taille_police)
    plt.show()

    return None

def afficher_H_T_dim(Z_aff, T_aff, H_aff, nom, taille_police = 20, N_dec = 2, if_add_curve=False, marker = '^', markevery = 5, linestyle = '-', couleur = ""):

    (Nt, Nz) = np.shape(H_aff)
    kt = Nt-1
    
    plt.figure(figsize = (14,7), num = 119)

    plt.subplot(1,2,1)
    if couleur == "":
        plt.plot(T_aff[kt,:], Z_aff, label = nom, marker = marker, markevery = markevery, linestyle = linestyle)
    else:
        plt.plot(T_aff[kt,:], Z_aff, label = nom, marker = marker, markevery = markevery, linestyle = linestyle, color = couleur)
    plt.ylabel(r"$z$" , fontsize = taille_police)
    plt.xlabel(r"$T$" , fontsize = taille_police)
    plt.legend()

    plt.subplot(1,2,2)
    if couleur == "":
        plt.plot(H_aff[kt,:], Z_aff, label = nom, marker = marker, markevery = markevery, linestyle = linestyle)
    else:
        plt.plot(H_aff[kt,:], Z_aff, label = nom, marker = marker, markevery = markevery, linestyle = linestyle, color = couleur)
    plt.ylabel(r"$z$"        , fontsize = taille_police)
    plt.xlabel(r"$\Delta h$" , fontsize = taille_police)
    
    if if_add_curve:
        pass
    else:
        plt.show()
    return None


def afficher_difference_dim(temps, T1, T2, H1, H2, taille_police = 20, label1 = "1", label2 = "2", nfig = 112):

    dT_max = np.max (np.abs(T1 - T2), axis = 1)
    dT_mean= np.mean(np.abs(T1 - T2), axis = 1)
    dH_max = np.max (np.abs(H1 - H2), axis = 1)
    dH_mean= np.mean(np.abs(H1 - H2), axis = 1)

    plt.figure(figsize = (14,7), num = nfig)

    plt.subplot(1,2,1)
    plt.plot(temps, dT_mean, label = r"$\langle |T_{ " + label1 + "}- T_{" + label2 + r"}| \rangle $")
    plt.plot(temps, dT_max , label = r"$\max(   |T_{ " + label1 + "}- T_{" + label2 + r"}|)$")
    plt.xlabel(r"$t  \quad [h]$", fontsize = taille_police)
    plt.ylabel(r"$dT \quad [K]$", fontsize = taille_police)
    plt.legend()

    plt.subplot(1,2,2)
    plt.plot(temps, dH_mean, label = r"$\langle |H_{ " + label1 + "}- H_{" + label2 + r"}| \rangle $")
    plt.plot(temps, dH_max , label = r"$\max(   |H_{ " + label1 + "}- H_{" + label2 + r"}|)$")
    plt.xlabel(r"$t  \quad [h]$", fontsize = taille_police)
    plt.ylabel(r"$dH \quad [m]$", fontsize = taille_police)
    plt.legend()
    plt.show()

    return None

def afficher_deux_courbes_dim(dt, Z_aff, T1, T2, H1, H2, time = 0, taille_police = 20, label1 = "1", label2 = "2", nfig = 113):

    kt = int(time/dt)

    plt.figure(figsize = (14,7), num = nfig)

    plt.subplot(1,2,1)
    plt.plot(T1[kt,:], Z_aff, label = r"$T_{ " + label1 + r"}$")
    plt.plot(T2[kt,:], Z_aff, label = r"$T_{ " + label2 + r"}$")
    plt.ylabel(r"$z \quad [m]$", fontsize = taille_police)
    plt.xlabel(r"$T \quad [K]$", fontsize = taille_police)
    plt.legend()

    plt.subplot(1,2,2)
    plt.plot(H1[kt,:], Z_aff, label = r"$H_{ " + label1 + r"}$")
    plt.plot(H2[kt,:], Z_aff, label = r"$H_{ " + label2 + r"}$")
    plt.ylabel(r"$z \quad [m]$", fontsize = taille_police)
    plt.xlabel(r"$H \quad [m]$", fontsize = taille_police)
    plt.legend()
    plt.show()

    return None


### Affichage solution dimensionnelle

temps, Z_dim, T_nco_dim, H_nco_dim = redimensionnement(dtau, [T_init], [H_init], h_adm, h_nap, h_riv, T_riv, T_nap, P)
temps, Z_dim, T_ref_dim, H_ref_dim = redimensionnement(dtau, T_ref, H_ref, h_adm, h_nap, h_riv, T_riv, T_nap, P)
temps, Z_dim, T_mu_dim , H_mu_dim  = redimensionnement(dtau, T_mu , H_mu , h_adm, h_nap, h_riv, T_riv, T_nap, P)
temps, Z_dim, T_cp_dim , H_cp_dim  = redimensionnement(dtau, T_cp , H_cp , h_adm, h_nap, h_riv, T_riv, T_nap, P)
temps, Z_dim, T_rho_dim, H_rho_dim = redimensionnement(dtau, T_rho, H_rho, h_adm, h_nap, h_riv, T_riv, T_nap, P)

afficher_H_T_dim(Z_dim, T_rho_dim, H_rho_dim, r"corrigée en $\bf{\rho}$ uniquement", if_add_curve=True, marker = fav_mark[0], markevery = (0,10), linestyle='--')
afficher_H_T_dim(Z_dim, T_mu_dim , H_mu_dim , r"corrigée en $\bf{\mu }$ uniquement", if_add_curve=True, marker = fav_mark[1], markevery = (2,10), linestyle='--')
afficher_H_T_dim(Z_dim, T_cp_dim , H_cp_dim , r"corrigée en $\bf{c_p }$ uniquement", if_add_curve=True, marker = fav_mark[2], markevery = (4,10), linestyle='--')
afficher_H_T_dim(Z_dim, T_ref_dim, H_ref_dim, r"$ ref  $", if_add_curve=False, marker = fav_mark[3], markevery = (6,10), linestyle='--')

afficher_H_T_dim(Z_dim, T_nco_dim, H_nco_dim, r"$ Non \, corrigé  $"    , if_add_curve=True, marker = fav_mark[3], markevery = (6,10), linestyle='--', couleur = couleurs[0])
afficher_H_T_dim(Z_dim, T_mu_dim , H_mu_dim , r"$ Corrigé \, en \, \mu$", if_add_curve=True, marker = fav_mark[1], markevery = (2,10), linestyle='--', couleur = couleurs[1])
afficher_H_T_dim(Z_dim, T_ref_dim, H_ref_dim, r"$ Exacte  $"            , if_add_curve=True, marker = fav_mark[2], markevery = (6,10), linestyle='--', couleur = couleurs[4])

ax1 = plt.subplot(1,2,1)
ax2 = plt.subplot(1,2,2)
ax1.set_yticks([0, -0.1, -0.2, -0.3, -0.4], labels = ["0", "0.1", "0.2", "0.3", "0.4"])
ax2.set_yticks([0, -0.1, -0.2, -0.3, -0.4], labels = ["0", "0.1", "0.2", "0.3", "0.4"])
# plt.savefig("T_DH_cor_ncor_mucor.svg", format = "svg", bbox_inches = "tight")
# plt.savefig("T_DH_cor_ncor_mucor.png", format = "png", bbox_inches = "tight")
plt.show()

print("Erreur T : ", np.around(np.max(np.abs(T_nco_dim - T_ref_dim[24])), 3), "[K]")
print("Erreur H : ", np.around(np.max(np.abs(H_nco_dim - H_ref_dim[24])), 3), "[m]")


# afficher_H_T_dim(Z_dim, T_nco_dim, H_nco_dim, r"$ Non \, corrigé  $"    , if_add_curve=True, marker = fav_mark[3], markevery = (6,10), linestyle='--', couleur = couleurs[0])
# afficher_H_T_dim(Z_dim, T_ref_dim, H_ref_dim, r"$ Exacte  $"            , if_add_curve=True, marker = fav_mark[2], markevery = (6,10), linestyle='--', couleur = couleurs[4])

# ax1 = plt.subplot(1,2,1)
# ax2 = plt.subplot(1,2,2)
# ax1.set_yticks([0, -0.1, -0.2, -0.3, -0.4], labels = ["0", "0.1", "0.2", "0.3", "0.4"])
# ax2.set_yticks([0, -0.1, -0.2, -0.3, -0.4], labels = ["0", "0.1", "0.2", "0.3", "0.4"])
# plt.savefig("T_DH_cor_ncor.png", format = "png", bbox_inches = "tight")
# plt.show()


### Conditions aux limites dépendantes du temps

H_riv_max =  25e-2
H_riv_min = -25e-2

Nt = 10*24*4
dtau = 15*60 / P
Temps = np.arange(Nt)*dtau
Temps_dim = Temps*P
T_riv_dim_t = 273.15 + 18 + 5*np.sin(2*np.pi*Temps) + 6*np.sin(2*np.pi*Temps*365)
H_riv_dim_t = np.zeros(Nt)
H_riv_dim_t[0            :  5*24*4 - 3*4] = H_riv_max
H_riv_dim_t[5*24*4 - 3*4 :  5*24*4 + 3*4] = np.linspace(H_riv_max, H_riv_min, 6*4)
H_riv_dim_t[5*24*4 + 3*4 : 10*24*4      ] = H_riv_min

T_riv_ad_t = (T_riv_dim_t - T_nap)/(T_riv - T_nap)
H_riv_ad_t = (H_riv_dim_t - h_nap)/(h_riv - h_nap)


plt.figure(figsize = (14,7))
plt.subplot(2,1,1)
plt.plot(Temps, T_riv_ad_t  , color = couleurs[1], marker = fav_mark[0], markevery = 24, label = r"$T_{riv}$")
plt.plot(Temps, T_riv_ad_t*0, color = couleurs[0], marker = fav_mark[1], markevery = 24, label = r"$T_{nap}$")
plt.xlabel(r"$ \tilde{t} $", fontsize = 20)
plt.ylabel(r"$ \tilde{T} $", fontsize = 20)

plt.subplot(2,1,2)
plt.plot(Temps, H_riv_ad_t, color = couleurs[4], marker = fav_mark[0], markevery = 24)
plt.xlabel(r"$ \tilde{t} $", fontsize = 20)
plt.ylabel(r"$ \tilde{H} $", fontsize = 20)
plt.show()

plt.figure(figsize = (14,7))
plt.subplot(2,1,1)
plt.plot(Temps_dim/3600,   T_riv_dim_t        , color = couleurs[1], marker = fav_mark[0], markevery = 24, label = r"$T_{riv}$")
plt.plot(Temps_dim/3600, 0*T_riv_dim_t + T_nap, color = couleurs[0], marker = fav_mark[1], markevery = 24, label = r"$T_{nap}$")
plt.legend()
plt.xlabel(r"$ t \quad [h] $"      , fontsize = 20)
plt.ylabel(r"$ T_{riv} \quad [K] $", fontsize = 20)

plt.subplot(2,1,2)
plt.plot(Temps_dim/3600, H_riv_dim_t, color = couleurs[4], marker = fav_mark[0], markevery = 24)
plt.xlabel(r"$ t \quad [h] $"       , fontsize = 20)
plt.ylabel(r"$ \Delta h \quad [m] $", fontsize = 20)

# plt.savefig("cas_test.png", format = "png")
plt.show()

### Solution avec conditions aux limites dépendantes du temps
### Définition des conditions initiales
T_init_cor = T_ref[Ntconv - 1]
H_init_cor = H_ref[Ntconv - 1]
A_init_cor = A_ref[Ntconv - 1]
B_init_cor = B_ref[Ntconv - 1]
C_init_cor = C_ref[Ntconv - 1]
D_init_cor = D_ref[Ntconv - 1]

T_cor_temp , H_cor_temp , A_cor_temp , B_cor_temp , C_cor_temp , D_cor_temp  = boucle_temps(dtau, Nz, Nt, T_init_cor , H_init_cor , A_init_cor , B_init_cor , C_init_cor , D_init_cor , T_riv_ad= T_riv_ad_t, H_riv_ad= H_riv_ad_t)
T_ncor_temp, H_ncor_temp, A_ncor_temp, B_ncor_temp, C_ncor_temp , D_ncor_temp= boucle_temps(dtau, Nz, Nt, T_init_cor , H_init_cor , A_init_cor , B_init_cor , C_init_cor , D_init_cor , T_riv_ad= T_riv_ad_t, H_riv_ad= H_riv_ad_t, param_adjust=96)

afficher_difference (dtau, T_cor_temp, T_ncor_temp, H_cor_temp, H_ncor_temp)


### Solution avec conditions aux limites dépendantes du temps
### Définition des conditions initiales
T_init_cor = T_ref[Ntconv - 1]
H_init_cor = H_ref[Ntconv - 1]
A_init_cor = A_ref[Ntconv - 1]
B_init_cor = B_ref[Ntconv - 1]
C_init_cor = C_ref[Ntconv - 1]
D_init_cor = D_ref[Ntconv - 1]

T_cor_temp , H_cor_temp , A_cor_temp , B_cor_temp , C_cor_temp , D_cor_temp  = boucle_temps(dtau, Nz, Nt, T_init_cor , H_init_cor , A_init_cor , B_init_cor , C_init_cor , D_init_cor , T_riv_ad= T_riv_ad_t, H_riv_ad= H_riv_ad_t)
T_ncor_temp, H_ncor_temp, A_ncor_temp, B_ncor_temp, C_ncor_temp , D_ncor_temp= boucle_temps(dtau, Nz, Nt, T_init_cor , H_init_cor , A_init_cor , B_init_cor , C_init_cor , D_init_cor , T_riv_ad= T_riv_ad_t, H_riv_ad= H_riv_ad_t, param_adjust=6)

afficher_difference (dtau, T_cor_temp, T_ncor_temp, H_cor_temp, H_ncor_temp)
